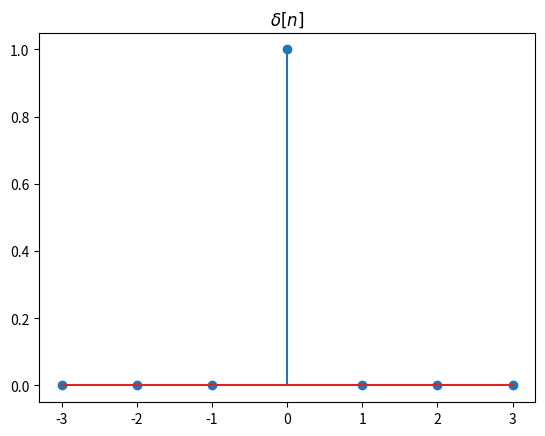

Source code (Python):
# -*- coding: utf-8 -*-
"""
Created on Thu Nov 26 17:29:25 2020

[redacted]
"""

import numpy as np
import matplotlib.pyplot as plt


def drawSignal(idx, x_n):
    fig= plt.figure()
    ax=fig.add_subplot(111) #what is the meaning??
    plt.title("$\delta[n]$")
    ax.stem(idx,x_n)
 
def unitImpulse(lb, ub):
    assert(lb<=ub), "Lower bound can't be greater then upper bound"
    
    idx=np.arange(lb,ub+1,1)
    #print(idx)
    x_n=[]
    for i in idx:
        if(i==0):
            x_n.append(1)
        else :
            x_n.append(0)
            
    return (idx,np.array(x_n))


if __name__=="__main__":
    delta=unitImpulse(-3,3) 
    print(delta[0],delta[1])
    drawSignal(delta[0],delta[1])